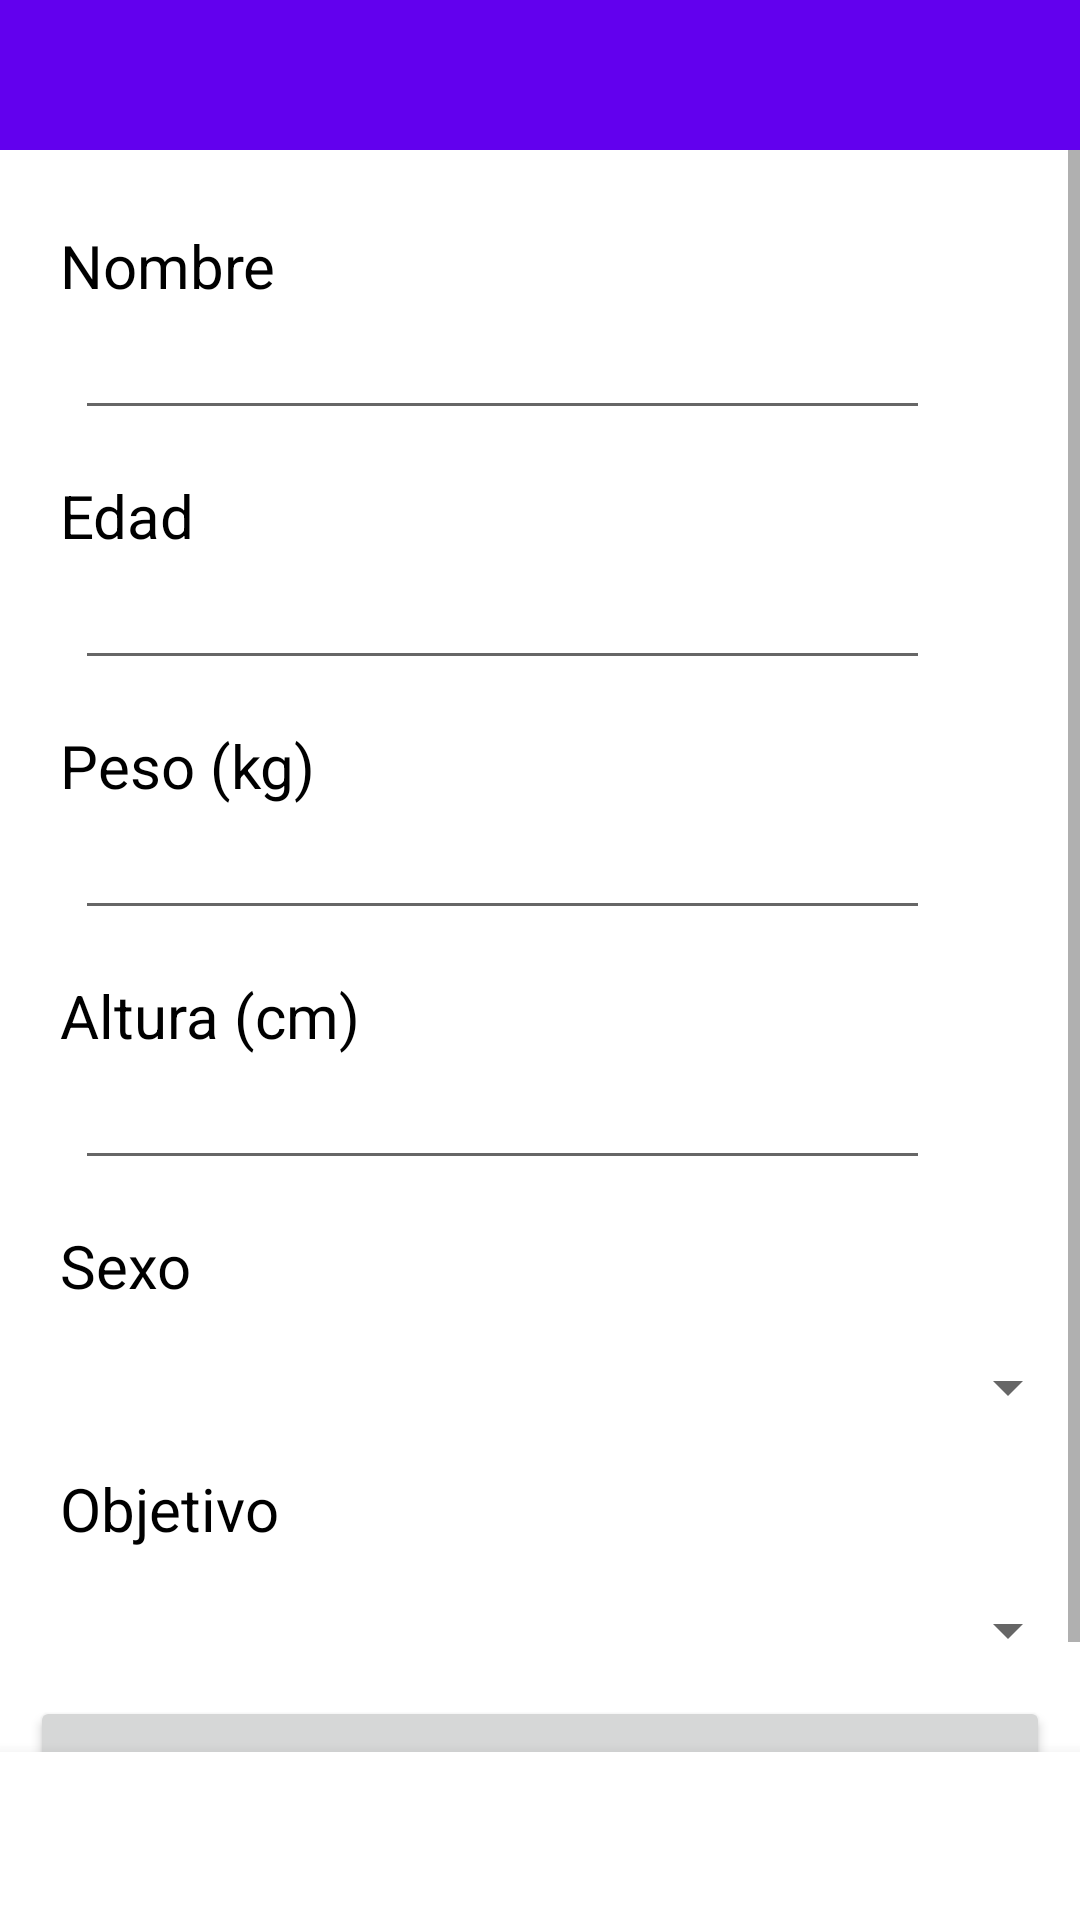

The Android layout XML behind this screen, and the referenced resources:
<!-- AndroidManifest.xml: application theme Theme.DailyGym -->
<!-- res/layout/fragment_perfil.xml -->
<?xml version="1.0" encoding="utf-8"?>
<androidx.constraintlayout.widget.ConstraintLayout xmlns:android="http://schemas.android.com/apk/res/android"
    xmlns:app="http://schemas.android.com/apk/res-auto"
    xmlns:tools="http://schemas.android.com/tools"
    android:id="@+id/contenedorPerfil"
    android:layout_width="match_parent"
    android:layout_height="match_parent"
    tools:context=".perfilFragment">

    <com.google.android.material.appbar.AppBarLayout
        android:id="@+id/appBarPerfil"
        android:layout_width="match_parent"
        android:layout_height="50dp"
        app:layout_constraintTop_toTopOf="parent"
        app:layout_constraintStart_toStartOf="parent"
        app:layout_constraintEnd_toEndOf="parent">

    </com.google.android.material.appbar.AppBarLayout>

    <ScrollView
        android:layout_width="0dp"
        android:layout_height="0dp"
        app:layout_constraintBottom_toTopOf="@+id/menuNavegacionPerfil"
        app:layout_constraintEnd_toEndOf="parent"
        app:layout_constraintStart_toStartOf="parent"
        app:layout_constraintTop_toBottomOf="@id/appBarPerfil">

        <LinearLayout
            android:layout_width="match_parent"
            android:layout_height="match_parent"
            android:orientation="vertical"
            app:layout_constraintBottom_toBottomOf="parent"
            app:layout_constraintTop_toTopOf="parent">

            <TextView
                android:id="@+id/textViewNombrePerfil"
                android:layout_width="match_parent"
                android:layout_height="wrap_content"
                android:textSize="20dp"
                android:textColor="@color/black"
                android:layout_marginTop="25dp"
                android:layout_marginLeft="20dp"
                android:text="Nombre" />

            <EditText
                android:id="@+id/editTextNombrePerfil"
                android:layout_width="match_parent"
                android:layout_height="wrap_content"
                android:ems="10"
                android:layout_marginLeft="25dp"
                android:layout_marginRight="50dp"
                android:inputType="text" />
            <TextView
                android:id="@+id/textViewEdadPerfil"
                android:layout_width="match_parent"
                android:layout_height="wrap_content"
                android:textSize="20dp"
                android:textColor="@color/black"
                android:layout_marginTop="15dp"
                android:layout_marginLeft="20dp"
                android:text="Edad" />

            <EditText
                android:id="@+id/editTextEdadPerfil"
                android:layout_width="match_parent"
                android:layout_height="wrap_content"
                android:ems="10"
                android:layout_marginLeft="25dp"
                android:layout_marginRight="50dp"
                android:inputType="number" />
            <TextView
                android:id="@+id/textViewPesoPerfil"
                android:layout_width="match_parent"
                android:layout_height="wrap_content"
                android:textSize="20dp"
                android:textColor="@color/black"
                android:layout_marginTop="15dp"
                android:layout_marginLeft="20dp"
                android:text="Peso (kg)" />

            <EditText
                android:id="@+id/editTextPeso"
                android:layout_width="match_parent"
                android:layout_height="wrap_content"
                android:ems="10"
                android:layout_marginLeft="25dp"
                android:layout_marginRight="50dp"
                android:inputType="numberDecimal" />
            <TextView
                android:id="@+id/textViewAlturaPerfil"
                android:layout_width="match_parent"
                android:layout_height="wrap_content"
                android:textSize="20dp"
                android:textColor="@color/black"
                android:layout_marginTop="15dp"
                android:layout_marginLeft="20dp"
                android:text="Altura (cm)" />

            <EditText
                android:id="@+id/editTextAltura"
                android:layout_width="match_parent"
                android:layout_height="wrap_content"
                android:ems="10"
                android:layout_marginLeft="25dp"
                android:layout_marginRight="50dp"
                android:inputType="numberDecimal" />
            <TextView
                android:id="@+id/textViewSexoPerfil"
                android:layout_width="match_parent"
                android:layout_height="wrap_content"
                android:textSize="20dp"
                android:textColor="@color/black"
                android:layout_marginTop="15dp"
                android:layout_marginLeft="20dp"
                android:text="Sexo" />

            <Spinner
                android:id="@+id/spinnerSexoPerfil"
                android:layout_width="match_parent"
                android:layout_height="wrap_content"
                android:layout_marginTop="15dp"
                android:layout_marginLeft="20dp"/>

            <TextView
                android:id="@+id/textViewObjetivoPerfil"
                android:layout_width="match_parent"
                android:layout_height="wrap_content"
                android:textSize="20dp"
                android:textColor="@color/black"
                android:layout_marginTop="15dp"
                android:layout_marginLeft="20dp"
                android:text="Objetivo" />

            <Spinner
                android:id="@+id/spinnerObjetivoPerfil"
                android:layout_width="match_parent"
                android:layout_height="wrap_content"
                android:layout_marginTop="15dp"
                android:layout_marginLeft="20dp"/>

            <Button
                android:id="@+id/btnGuardarPerfil"
                android:layout_width="match_parent"
                android:layout_height="wrap_content"
                android:layout_margin="10dp"
                android:layout_marginBottom="16dp"
                android:padding="12dp"
                android:text="Guardar" />

        </LinearLayout>
    </ScrollView>

    <com.google.android.material.bottomnavigation.BottomNavigationView
        android:id="@+id/menuNavegacionPerfil"
        android:layout_width="match_parent"
        android:layout_height="wrap_content"
        android:background="@color/white"
        app:layout_constraintBottom_toBottomOf="parent"
        app:layout_constraintStart_toStartOf="parent"
        app:layout_constraintEnd_toEndOf="parent" />

</androidx.constraintlayout.widget.ConstraintLayout>
<!-- resources referenced by this layout -->
<resources>
  <style name="Theme.DailyGym" parent="Theme.MaterialComponents.DayNight.DarkActionBar">
          
          <item name="colorPrimary">@color/purple_500</item>
          <item name="colorPrimaryVariant">@color/purple_700</item>
          <item name="colorOnPrimary">@color/white</item>
          
          <item name="colorSecondary">@color/teal_200</item>
          <item name="colorSecondaryVariant">@color/teal_700</item>
          <item name="colorOnSecondary">@color/black</item>
          
          <item name="android:statusBarColor">?attr/colorPrimaryVariant</item>
          
      </style>
  <!-- not gathered from this repository: default colours our renderer supplied (Android Studio template values) -->
  <color name="purple_500">#FF6200EE</color>
  <color name="purple_700">#FF3700B3</color>
  <color name="teal_200">#FF03DAC5</color>
  <color name="teal_700">#FF018786</color>
  <color name="black">#FF000000</color>
  <color name="white">#FFFFFFFF</color>
</resources>
